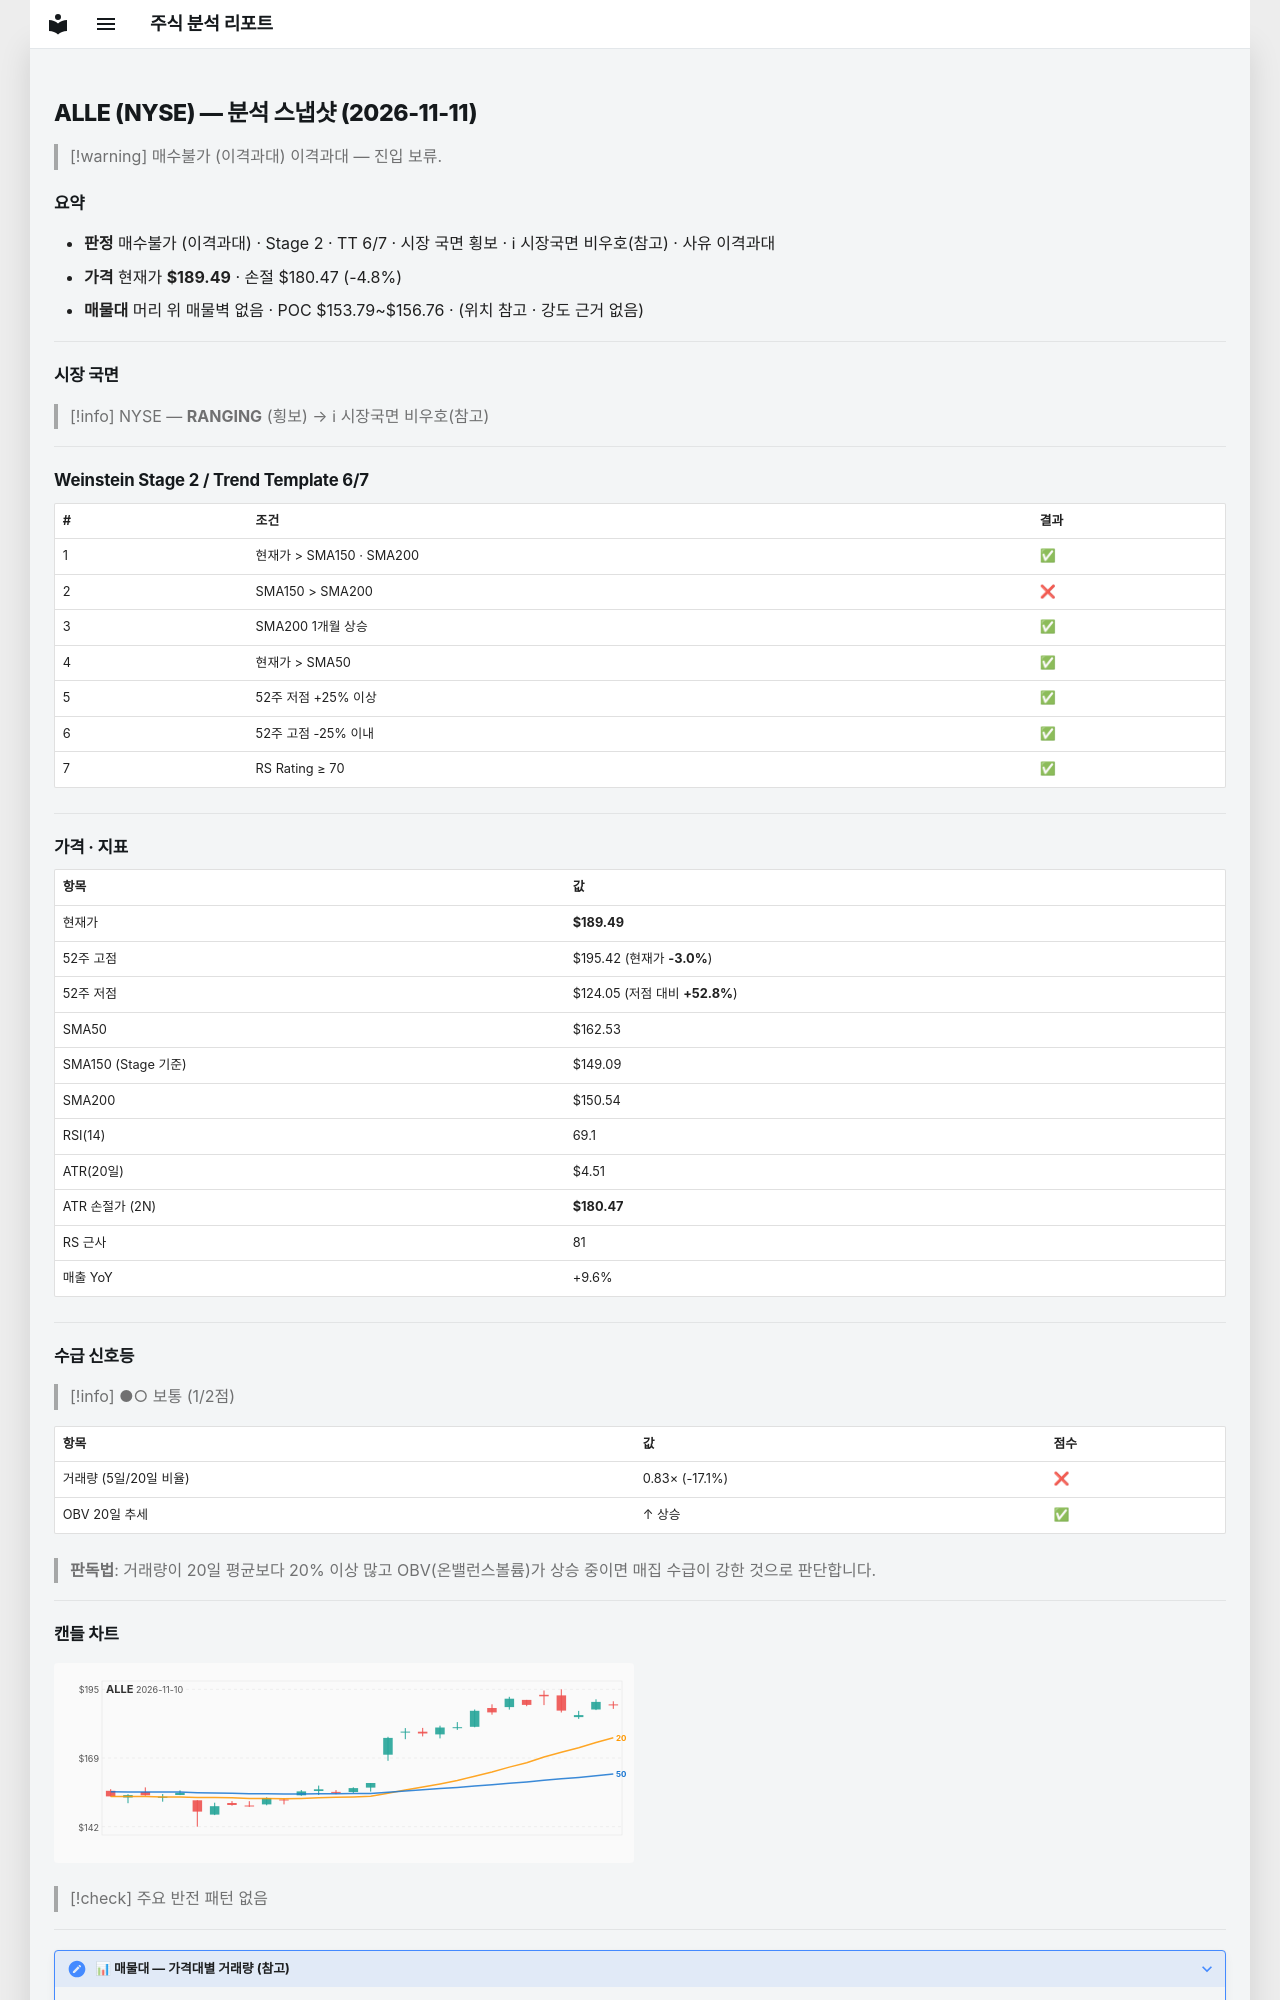

repository: soloandco/stock-reports · page: snapshots/ALLE-2026-11-11/index.html · generator: mkdocs

---
type: analysis-snapshot
title: ALLE 분석 스냅샷
ticker: ALLE
market: NYSE
created: 2026-11-11
updated: 2026-11-11
bar-date: 2026-11-10
verdict: 매수불가
verdict-reason: 이격과대
real-rr: 0.66
sma50-gap-pct: 16.6
weekly-position: 돌파후되돌림
weekly-overhead-price: 195.42
weekly-overhead-pct: 3.1
stage: 2
trend-template-score: 6
tt-max: 7
ma-set: sma-50-150-200
price: 189.49000549316406
stop-price: 180.4653911829627
market-regime: RANGING
supply-demand-score: 1/2
supply-demand-label: 보통
status: tracking
tags:
  - stock-agent
  - watchlist
  - ALLE
  - analysis
related:
  - "[[analysis-template]]"
---

# ALLE (NYSE) — 분석 스냅샷 (2026-11-11)

> [!warning] 매수불가 (이격과대)
> 이격과대 — 진입 보류.

## 요약

- **판정** 매수불가 (이격과대) · Stage 2 · TT 6/7 · 시장 국면 횡보 · ℹ 시장국면 비우호(참고) · 사유 이격과대
- **가격** 현재가 **$189.49** · 손절 $180.47 (-4.8%)
- **매물대** 머리 위 매물벽 없음 · POC $153.79~$156.76 · (위치 참고 · 강도 근거 없음)

---

## 시장 국면

> [!info] NYSE — **RANGING** (횡보) → ℹ 시장국면 비우호(참고)

---

## Weinstein Stage 2 / Trend Template 6/7

| # | 조건 | 결과 |
|---|------|------|
| 1 | 현재가 > SMA150 · SMA200 | ✅ |
| 2 | SMA150 > SMA200 | ❌ |
| 3 | SMA200 1개월 상승 | ✅ |
| 4 | 현재가 > SMA50 | ✅ |
| 5 | 52주 저점 +25% 이상 | ✅ |
| 6 | 52주 고점 -25% 이내 | ✅ |
| 7 | RS Rating ≥ 70 | ✅ |

---

## 가격 · 지표

| 항목 | 값 |
|------|---|
| 현재가 | **$189.49** |
| 52주 고점 | $195.42 (현재가 **-3.0%**) |
| 52주 저점 | $124.05 (저점 대비 **+52.8%**) |
| SMA50 | $162.53 |
| SMA150 (Stage 기준) | $149.09 |
| SMA200 | $150.54 |
| RSI(14) | 69.1 |
| ATR(20일) | $4.51 |
| ATR 손절가 (2N) | **$180.47** |
| RS 근사 | 81 |
| 매출 YoY | +9.6% |

---
## 수급 신호등

> [!info] ●○ 보통 (1/2점)

| 항목 | 값 | 점수 |
|------|------|------|
| 거래량 (5일/20일 비율) | 0.83× (-17.1%) | ❌ |
| OBV 20일 추세 | ↑ 상승 | ✅ |

> **판독법**: 거래량이 20일 평균보다 20% 이상 많고 OBV(온밸런스볼륨)가 상승 중이면 매집 수급이 강한 것으로 판단합니다.

---
